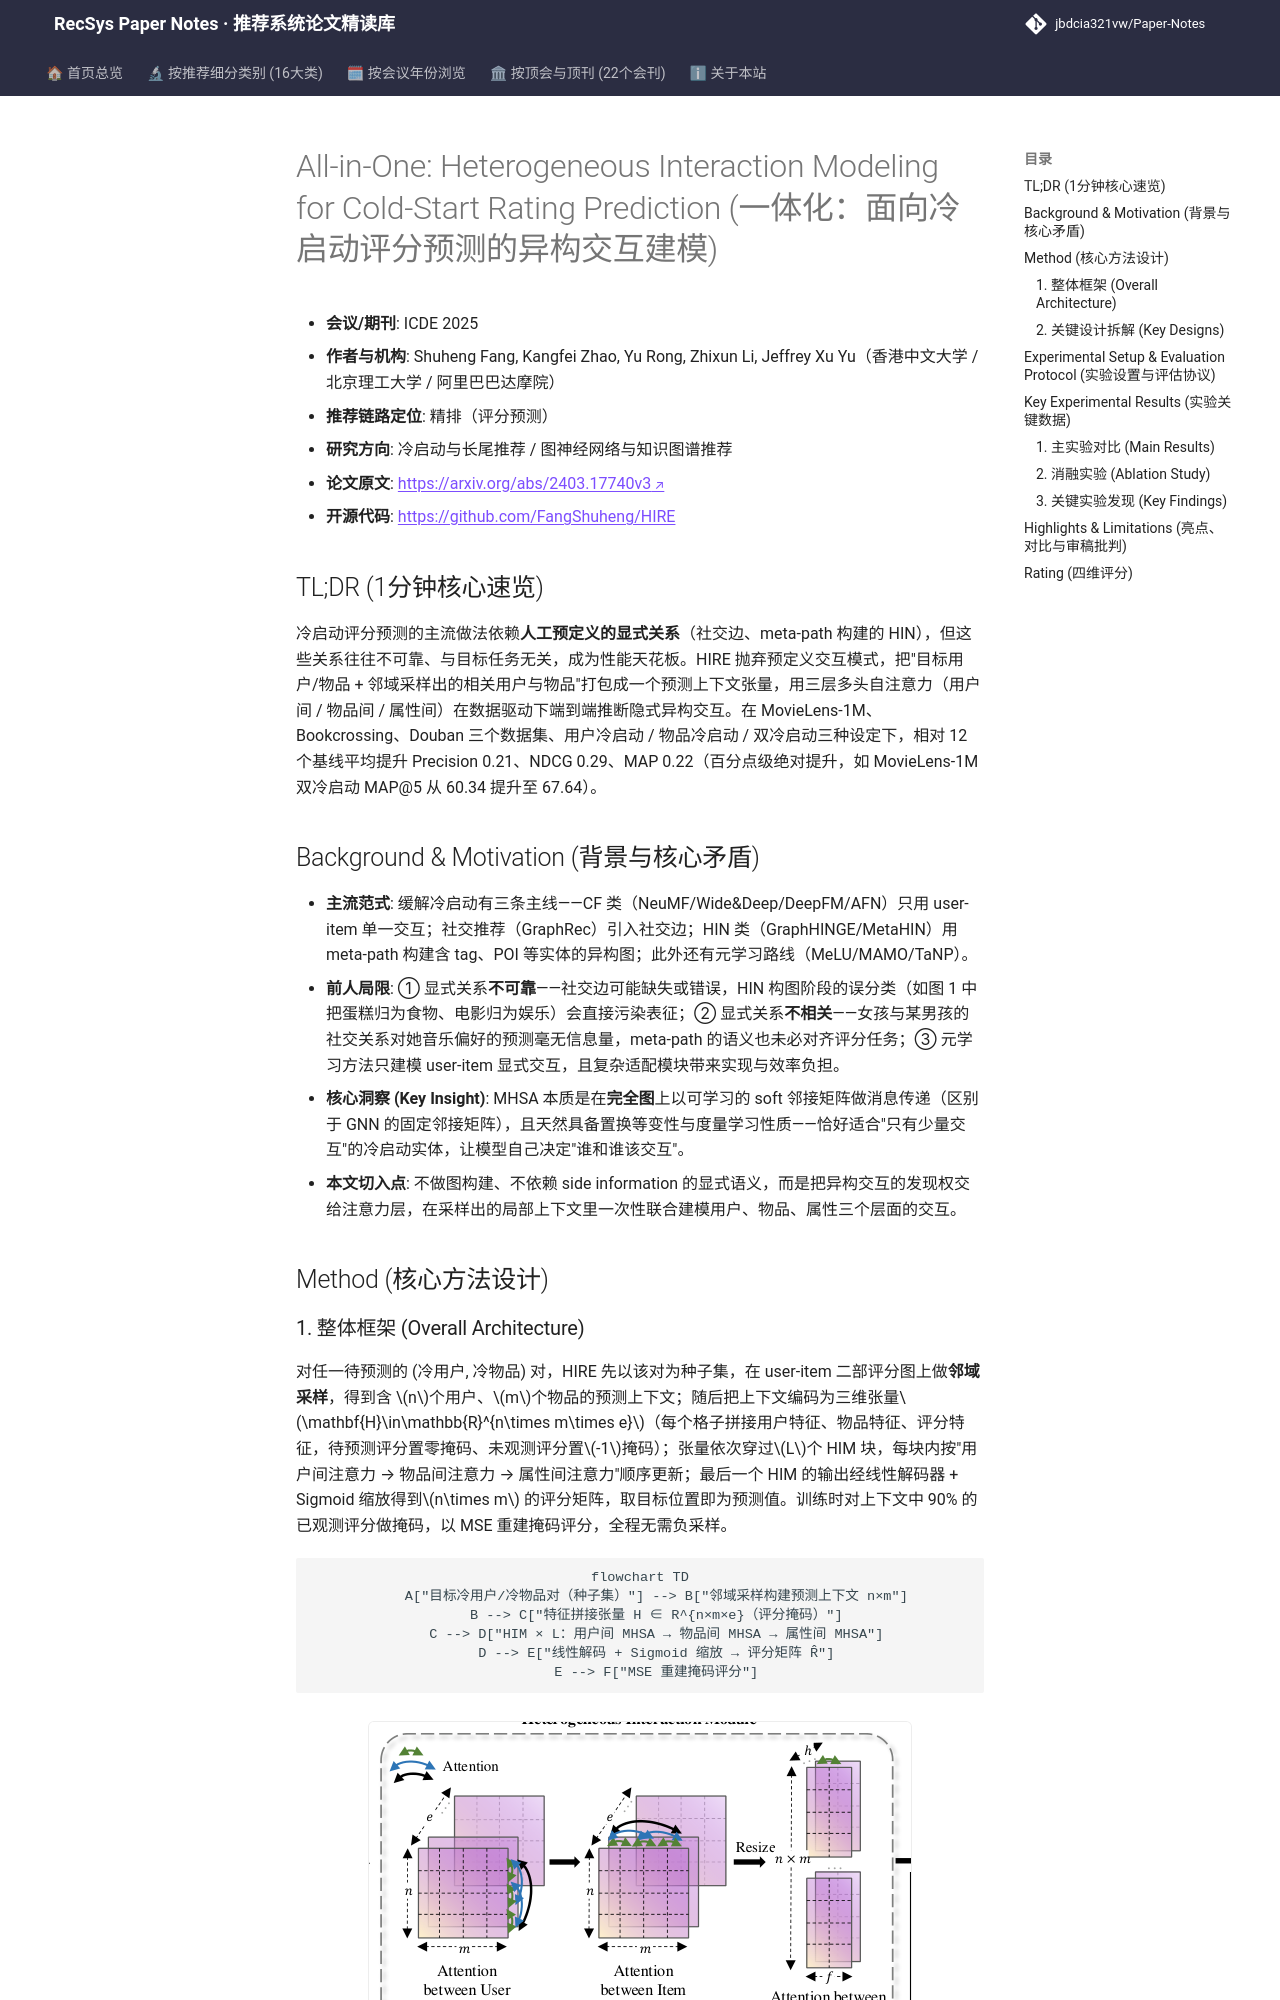

repository: jbdcia321vw/Paper-Notes · page: venues/ICDE/2025/cold_start_rec/all_in_one_heterogeneous_interaction_modeling_for_cold_start_rating_predict/index.html · generator: mkdocs

---
title: "[Paper Note] All-in-One: Heterogeneous Interaction Modeling for Cold-Start Rating Prediction"
description: "[ICDE 2025][冷启动与长尾推荐] HIRE 用纯 MHSA 在采样的预测上下文上端到端学习用户/物品/属性三层异构交互，三种冷启动场景下 Precision/NDCG/MAP 平均超 12 个基线 0.21/0.29/0.22。"
tags:
  - ICDE 2025
  - 冷启动与长尾推荐
  - 精排
  - 异构交互建模
  - 多头自注意力
  - 预测上下文采样
date: 2026-11-14
venue: ICDE
year: 2025
paper_url: "https://arxiv.org/abs/2403.17740"
code_url: "https://github.com/FangShuheng/HIRE"
categories:
  - cold_start_rec
  - graph_rec
---

# All-in-One: Heterogeneous Interaction Modeling for Cold-Start Rating Prediction (一体化：面向冷启动评分预测的异构交互建模)

- **会议/期刊**: ICDE 2025
- **作者与机构**: Shuheng Fang, Kangfei Zhao, Yu Rong, Zhixun Li, Jeffrey Xu Yu（香港中文大学 / 北京理工大学 / 阿里巴巴达摩院）
- **推荐链路定位**: 精排（评分预测）
- **研究方向**: 冷启动与长尾推荐 / 图神经网络与知识图谱推荐
- **论文原文**: [https://arxiv.org/abs/2403.17740v3](https://arxiv.org/abs/2403.17740v3)
- **开源代码**: [https://github.com/FangShuheng/HIRE](https://github.com/FangShuheng/HIRE)

## TL;DR (1分钟核心速览)

冷启动评分预测的主流做法依赖**人工预定义的显式关系**（社交边、meta-path 构建的 HIN），但这些关系往往不可靠、与目标任务无关，成为性能天花板。HIRE 抛弃预定义交互模式，把"目标用户/物品 + 邻域采样出的相关用户与物品"打包成一个预测上下文张量，用三层多头自注意力（用户间 / 物品间 / 属性间）在数据驱动下端到端推断隐式异构交互。在 MovieLens-1M、Bookcrossing、Douban 三个数据集、用户冷启动 / 物品冷启动 / 双冷启动三种设定下，相对 12 个基线平均提升 Precision 0.21、NDCG 0.29、MAP 0.22（百分点级绝对提升，如 MovieLens-1M 双冷启动 MAP@5 从 60.34 提升至 67.64）。

## Background & Motivation (背景与核心矛盾)

- **主流范式**: 缓解冷启动有三条主线——CF 类（NeuMF/Wide&Deep/DeepFM/AFN）只用 user-item 单一交互；社交推荐（GraphRec）引入社交边；HIN 类（GraphHINGE/MetaHIN）用 meta-path 构建含 tag、POI 等实体的异构图；此外还有元学习路线（MeLU/MAMO/TaNP）。
- **前人局限**: ① 显式关系**不可靠**——社交边可能缺失或错误，HIN 构图阶段的误分类（如图 1 中把蛋糕归为食物、电影归为娱乐）会直接污染表征；② 显式关系**不相关**——女孩与某男孩的社交关系对她音乐偏好的预测毫无信息量，meta-path 的语义也未必对齐评分任务；③ 元学习方法只建模 user-item 显式交互，且复杂适配模块带来实现与效率负担。
- **核心洞察 (Key Insight)**: MHSA 本质是在**完全图**上以可学习的 soft 邻接矩阵做消息传递（区别于 GNN 的固定邻接矩阵），且天然具备置换等变性与度量学习性质——恰好适合"只有少量交互"的冷启动实体，让模型自己决定"谁和谁该交互"。
- **本文切入点**: 不做图构建、不依赖 side information 的显式语义，而是把异构交互的发现权交给注意力层，在采样出的局部上下文里一次性联合建模用户、物品、属性三个层面的交互。

## Method (核心方法设计)
